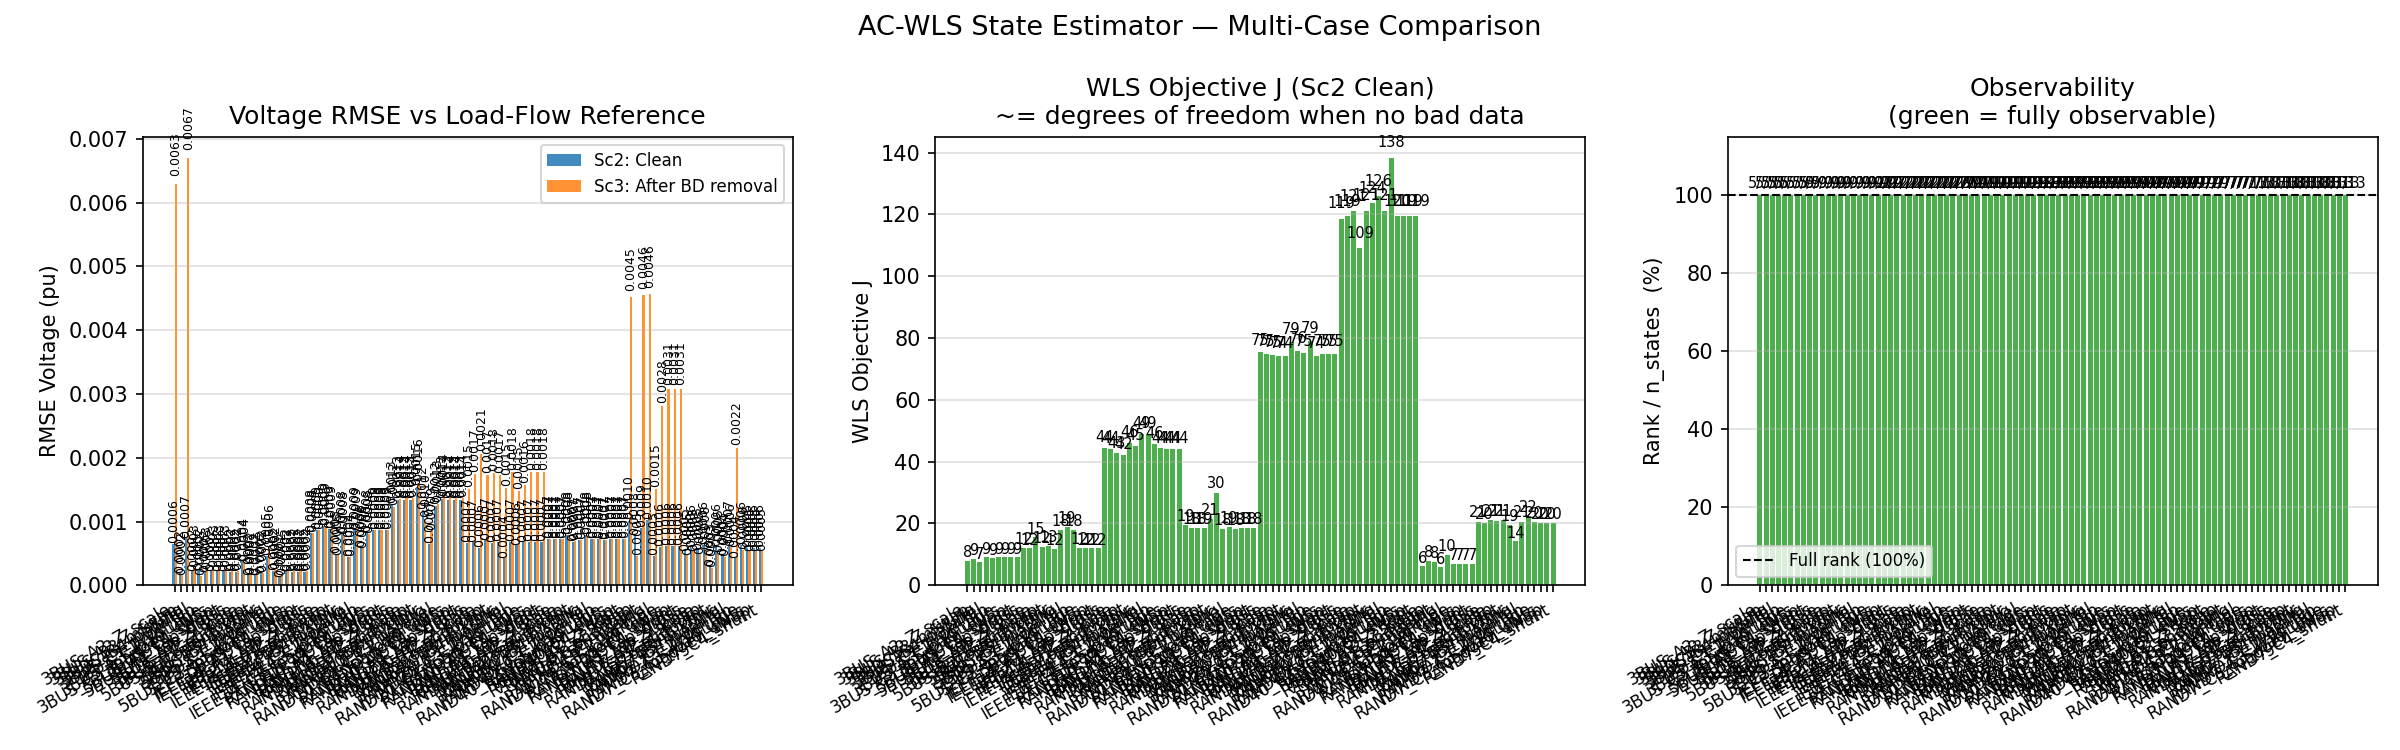

The file beside this chart, header and first rows:
name, n_buses, n_branches, n_states, rank, observable, sc2_iters, sc2_J, sc2_rmse_V, sc2_rmse_th, bd_detected, bd_correct, sc3_rmse_V
case_3BUS_A2_Z_scale, 3, 3, 5, 5, YES, 5, 7.88, 0.0006493, 0.02926, YES, NO, 0.006285
case_3BUS_A2_Z_swap, 3, 3, 5, 5, YES, 3, 8.67, 0.0001927, 0.01637, YES, YES, 0.0001573
case_3BUS_B3_missing, 3, 2, 5, 5, YES, 5, 7.44, 0.0007344, 0.03115, YES, NO, 0.006699
case_3BUS_B4_parallel, 3, 4, 5, 5, YES, 2, 9.08, 0.0002262, 0.0002022, YES, YES, 0.0002839
case_3BUS_C1_type_flip, 3, 3, 5, 5, YES, 2, 8.72, 0.0002365, 0.01925, YES, YES, 0.0001519
case_3BUS_C2_voltage, 3, 3, 5, 5, YES, 2, 9.09, 0.0002014, 0.0006653, YES, YES, 0.0002531
case_3BUS_C3_load_units, 3, 3, 5, 5, YES, 2, 9.07, 0.0002262, 0.000781, YES, YES, 0.0002804
case_3BUS_C3_loadgen_swap, 3, 3, 5, 5, YES, 2, 9.07, 0.0002262, 0.000781, YES, YES, 0.0002804
case_3BUS_C4_shunt, 3, 3, 5, 5, YES, 2, 9.07, 0.0002262, 0.000781, YES, YES, 0.0002804
case_3BUS_C5_dup_busnum, , , , , , , , , , , , 
case_5BUS_A1_tap_gross, 5, 6, 9, 9, YES, 2, 12.15, 0.0002159, 0.0121, YES, YES, 0.0002285
case_5BUS_A1_tap_subtle, 5, 6, 9, 9, YES, 2, 11.99, 0.0002151, 0.01232, YES, YES, 0.0002293
case_5BUS_A2_Z_scale, 5, 6, 9, 9, YES, 2, 15.48, 0.0003798, 0.004323, YES, YES, 0.0003709
case_5BUS_A2_Z_swap, 5, 6, 9, 9, YES, 2, 12.38, 0.0001585, 0.01299, YES, YES, 0.0001732
case_5BUS_B1_endpoint, 5, 6, 9, 9, YES, 2, 12.81, 0.0001608, 0.01413, YES, YES, 0.0001638
case_5BUS_B2_orient_xfmr, 5, 6, 9, 9, YES, 2, 11.89, 0.00019, 0.01295, YES, YES, 0.0001981
case_5BUS_B3_missing, 5, 5, 9, 9, YES, 2, 17.88, 0.000464, 0.01969, YES, YES, 0.0005888
case_5BUS_B4_parallel, 5, 7, 9, 9, YES, 2, 18.8, 0.0002295, 0.0185, YES, YES, 0.0002447
case_5BUS_C1_type_flip, 5, 6, 9, 9, YES, 2, 17.86, 0.000132, 0.02222, YES, YES, 0.0001544
case_5BUS_C2_voltage, 5, 6, 9, 9, YES, 2, 12.13, 0.000219, 0.009506, YES, YES, 0.0002268
case_5BUS_C3_load_units, 5, 6, 9, 9, YES, 2, 11.97, 0.0002147, 0.01238, YES, YES, 0.0002289
case_5BUS_C3_loadgen_swap, 5, 6, 9, 9, YES, 2, 11.97, 0.0002147, 0.01238, YES, YES, 0.0002289
case_5BUS_C4_shunt, 5, 6, 9, 9, YES, 2, 11.97, 0.0002147, 0.01238, YES, YES, 0.0002289
case_5BUS_C5_dup_busnum, , , , , , , , , , , , 
case_IEEE14_A1_tap_gross, 14, 17, 27, 27, YES, 3, 44.36, 0.0008265, 0.02637, YES, YES, 0.0008243
case_IEEE14_A1_tap_subtle, 14, 17, 27, 27, YES, 3, 44.25, 0.0008666, 0.02748, YES, YES, 0.0008637
case_IEEE14_A2_Z_scale, 14, 17, 27, 27, YES, 3, 42.65, 0.0009312, 0.03121, YES, YES, 0.0009299
case_IEEE14_A2_Z_swap, 14, 17, 27, 27, YES, 3, 42.29, 0.000888, 0.03432, YES, YES, 0.0008819
case_IEEE14_B1_endpoint, 14, 17, 27, 27, YES, 11, 46.03, 0.0004922, 0.07986, YES, YES, 0.0004733
case_IEEE14_B2_orient_xfmr, 14, 17, 27, 27, YES, 3, 45.06, 0.0007968, 0.02815, YES, YES, 0.000792
case_IEEE14_B3_missing, 14, 16, 27, 27, YES, 2, 48.86, 0.0004459, 0.02851, YES, YES, 0.0004447
case_IEEE14_B4_parallel, 14, 18, 27, 27, YES, 3, 48.81, 0.0008602, 0.02719, YES, YES, 0.0008553
case_IEEE14_C1_type_flip, 14, 17, 27, 27, YES, 2, 45.62, 0.0005838, 0.03482, YES, YES, 0.0005801
case_IEEE14_C2_voltage, 14, 17, 27, 27, YES, 3, 44.33, 0.0008132, 0.02509, YES, YES, 0.0008089
case_IEEE14_C3_load_units, 14, 17, 27, 27, YES, 3, 44.24, 0.0008682, 0.02752, YES, YES, 0.0008653
case_IEEE14_C3_loadgen_swap, 14, 17, 27, 27, YES, 3, 44.24, 0.0008682, 0.02752, YES, YES, 0.0008653
case_IEEE14_C4_shunt, 14, 17, 27, 27, YES, 3, 44.24, 0.0008682, 0.02752, YES, YES, 0.0008653
case_IEEE14_C5_dup_busnum, , , , , , , , , , , , 
case_RAND10_A1_tap_gross, 10, 12, 19, 19, YES, 2, 19.36, 0.00126, 0.03316, YES, NO, 0.001234
case_RAND10_A1_tap_subtle, 10, 12, 19, 19, YES, 2, 18.44, 0.001337, 0.03337, YES, NO, 0.001353
case_RAND10_A2_Z_scale, 10, 12, 19, 19, YES, 2, 18.49, 0.001344, 0.03343, YES, NO, 0.001363
case_RAND10_A2_Z_swap, 10, 12, 19, 19, YES, 2, 18.55, 0.001344, 0.03335, YES, NO, 0.001363
case_RAND10_B1_endpoint, 10, 12, 19, 19, YES, 2, 21.46, 0.001545, 0.02424, YES, YES, 0.001597
case_RAND10_B2_orient_xfmr, 10, 12, 19, 19, YES, 2, 29.87, 0.001176, 0.03106, YES, NO, 0.001045
case_RAND10_B3_missing, 10, 11, 19, 19, YES, 2, 18.28, 0.0006539, 0.06552, YES, NO, 0.0008573
case_RAND10_B4_parallel, 10, 13, 19, 19, YES, 2, 18.76, 0.001246, 0.04365, YES, NO, 0.001281
case_RAND10_C2_voltage, 10, 12, 19, 19, YES, 2, 18.2, 0.001346, 0.03342, YES, NO, 0.001365
case_RAND10_C3_load_units, 10, 12, 19, 19, YES, 2, 18.4, 0.001345, 0.0334, YES, NO, 0.001364
case_RAND10_C3_loadgen_swap, 10, 12, 19, 19, YES, 2, 18.4, 0.001345, 0.0334, YES, NO, 0.001364
case_RAND10_C4_shunt, 10, 12, 19, 19, YES, 2, 18.4, 0.001345, 0.0334, YES, NO, 0.001364
case_RAND10_C5_dup_busnum, , , , , , , , , , , , 
case_RAND20_A1_tap_gross, 20, 25, 39, 39, YES, 2, 75.43, 0.0006656, 0.03883, YES, NO, 0.001507
case_RAND20_A1_tap_subtle, 20, 25, 39, 39, YES, 2, 74.87, 0.0006734, 0.03872, YES, NO, 0.001749
case_RAND20_A2_Z_scale, 20, 25, 39, 39, YES, 2, 74.51, 0.0005921, 0.03852, YES, NO, 0.002059
case_RAND20_A2_Z_swap, 20, 25, 39, 39, YES, 2, 74.21, 0.0007033, 0.03833, YES, NO, 0.001727
case_RAND20_B1_endpoint, 20, 25, 39, 39, YES, 2, 74.28, 0.0006587, 0.03898, YES, NO, 0.001764
case_RAND20_B2_orient_xfmr, 20, 25, 39, 39, YES, 2, 78.66, 0.0006797, 0.03981, YES, NO, 0.001722
case_RAND20_B3_missing, 20, 24, 39, 39, YES, 2, 75.96, 0.0004255, 0.04417, YES, NO, 0.001527
case_RAND20_B4_parallel, 20, 26, 39, 39, YES, 2, 75.09, 0.0006772, 0.03875, YES, NO, 0.00177
case_RAND20_C1_type_flip, 20, 25, 39, 39, YES, 2, 79.1, 0.0006261, 0.02148, YES, NO, 0.001486
... 43 more rows
